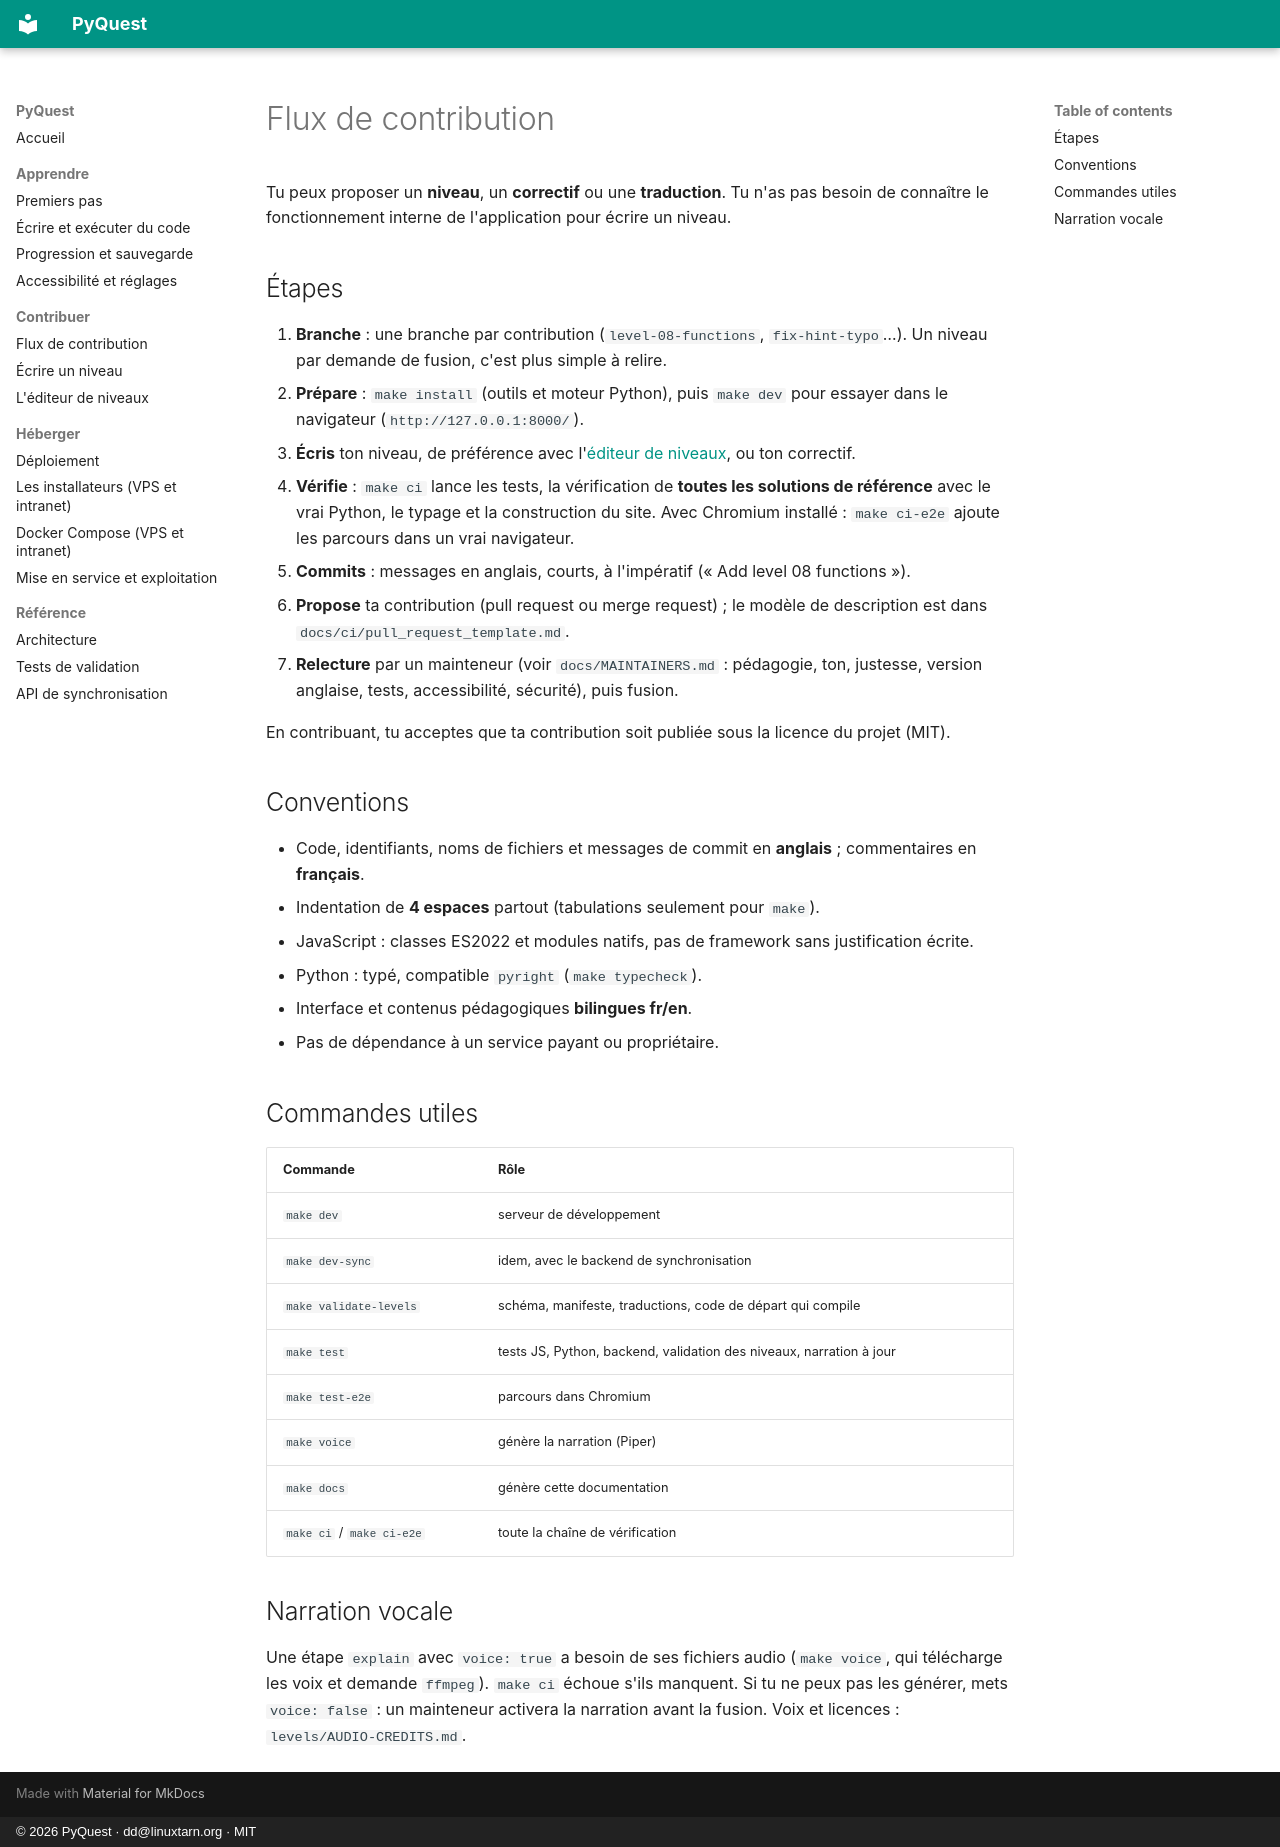

repository: deunix-educ/PyQuest · page: fr/contribute/flow/index.html · generator: mkdocs · copyright: © 2026 PyQuest · dd@linuxtarn.org · MIT

# Flux de contribution

Tu peux proposer un **niveau**, un **correctif** ou une **traduction**. Tu n'as pas besoin de connaître le
fonctionnement interne de l'application pour écrire un niveau.

## Étapes

1. **Branche** : une branche par contribution (`level-08-functions`, `fix-hint-typo`…). Un niveau par demande de
   fusion, c'est plus simple à relire.
2. **Prépare** : `make install` (outils et moteur Python), puis `make dev` pour essayer dans le navigateur
   (`http://127.0.0.1:8000/`).
3. **Écris** ton niveau, de préférence avec l'[éditeur de niveaux](author-editor.md), ou ton correctif.
4. **Vérifie** : `make ci` lance les tests, la vérification de **toutes les solutions de référence** avec le vrai
   Python, le typage et la construction du site. Avec Chromium installé : `make ci-e2e` ajoute les parcours dans
   un vrai navigateur.
5. **Commits** : messages en anglais, courts, à l'impératif (« Add level 08 functions »).
6. **Propose** ta contribution (pull request ou merge request) ; le modèle de description est dans
   `docs/ci/pull_request_template.md`.
7. **Relecture** par un mainteneur (voir `docs/MAINTAINERS.md` : pédagogie, ton, justesse, version anglaise,
   tests, accessibilité, sécurité), puis fusion.

En contribuant, tu acceptes que ta contribution soit publiée sous la licence du projet (MIT).

## Conventions

- Code, identifiants, noms de fichiers et messages de commit en **anglais** ; commentaires en **français**.
- Indentation de **4 espaces** partout (tabulations seulement pour `make`).
- JavaScript : classes ES2022 et modules natifs, pas de framework sans justification écrite.
- Python : typé, compatible `pyright` (`make typecheck`).
- Interface et contenus pédagogiques **bilingues fr/en**.
- Pas de dépendance à un service payant ou propriétaire.

## Commandes utiles

| Commande | Rôle |
|---|---|
| `make dev` | serveur de développement |
| `make dev-sync` | idem, avec le backend de synchronisation |
| `make validate-levels` | schéma, manifeste, traductions, code de départ qui compile |
| `make test` | tests JS, Python, backend, validation des niveaux, narration à jour |
| `make test-e2e` | parcours dans Chromium |
| `make voice` | génère la narration (Piper) |
| `make docs` | génère cette documentation |
| `make ci` / `make ci-e2e` | toute la chaîne de vérification |

## Narration vocale

Une étape `explain` avec `voice: true` a besoin de ses fichiers audio (`make voice`, qui télécharge les voix et
demande `ffmpeg`). `make ci` échoue s'ils manquent. Si tu ne peux pas les générer, mets `voice: false` : un
mainteneur activera la narration avant la fusion. Voix et licences : `levels/AUDIO-CREDITS.md`.
